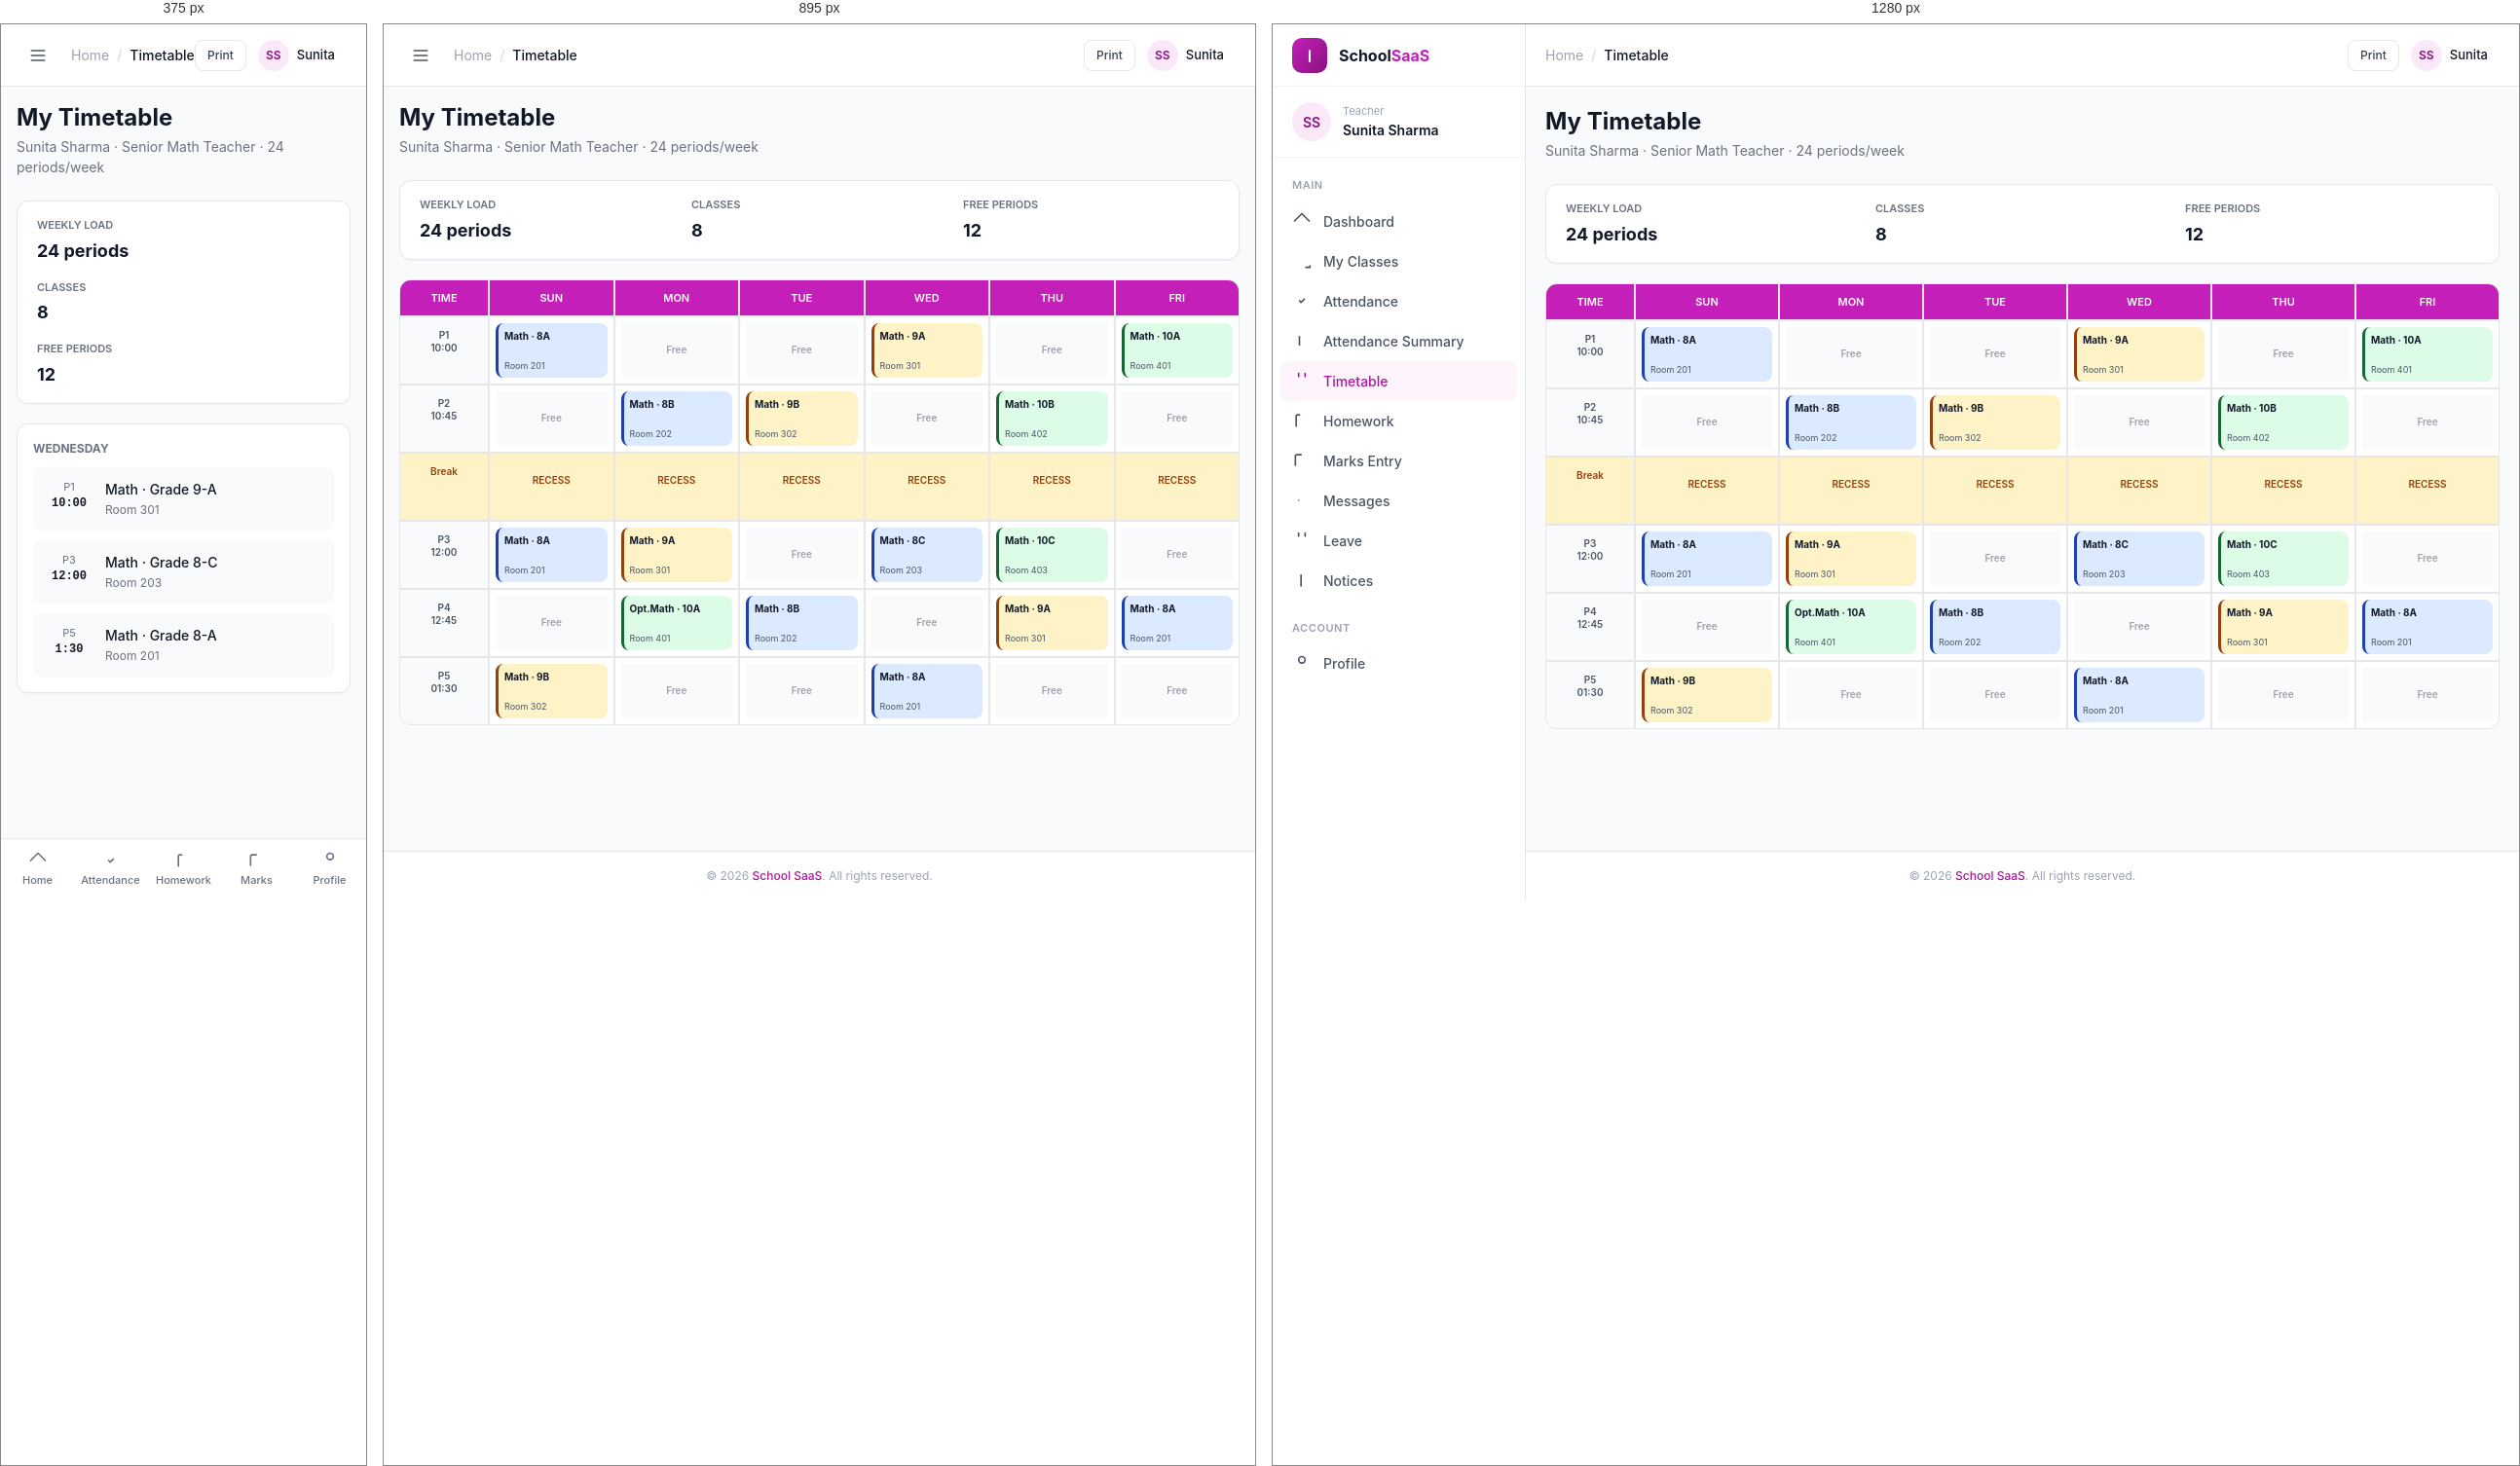
Rendered at 375 px, 895 px and 1280 px, left to right.

<!-- file: timetable.html -->
<!doctype html>
<html lang="en">
<head>
  <meta charset="utf-8">
  <meta name="viewport" content="width=device-width, initial-scale=1">
  <title>My Timetable · Teacher</title>
  <link rel="stylesheet" href="../assets/css/theme.css">
  <link rel="stylesheet" href="../assets/css/components.css">
  <link rel="stylesheet" href="../assets/css/pages.css">
  <style>
    @media (max-width: 1023px) { .teacher-sidebar { display: none; } }
    @media (min-width: 1024px) { .teacher-mobile-nav { display: none; } }
    .tt-grid { display: grid; grid-template-columns: 90px repeat(6, 1fr); gap: 2px; background: var(--ink-200); border: 1px solid var(--ink-200); border-radius: 12px; overflow: hidden; }
    .tt-head { background: var(--primary-500); color: #fff; padding: 10px 6px; text-align: center; font-size: 11px; font-weight: 600; text-transform: uppercase; }
    .tt-time { background: var(--ink-50); padding: 12px 6px; text-align: center; font-size: 10px; font-weight: 600; color: var(--ink-600); line-height: 1.3; }
    .tt-cell { background: #fff; padding: 6px; min-height: 68px; }
    .tt-slot { height: 100%; border-radius: 8px; padding: 6px; display: flex; flex-direction: column; gap: 3px; }
    .tt-slot-1 { background: #DBEAFE; border-left: 3px solid #1E40AF; }
    .tt-slot-2 { background: #DCFCE7; border-left: 3px solid #166534; }
    .tt-slot-3 { background: #FEF3C7; border-left: 3px solid #92400E; }
    .tt-slot-name { font-size: 10px; font-weight: 700; color: var(--ink-900); }
    .tt-slot-meta { font-size: 9px; color: var(--ink-600); margin-top: auto; }
    .free-slot { background: var(--ink-50); color: var(--ink-400); text-align: center; padding: 20px 6px; font-size: 10px; font-weight: 600; }
    @media (max-width: 767px) { .tt-grid { display: none; } .mobile-tt-list { display: flex !important; } }
    .mobile-tt-list { display: none; flex-direction: column; gap: 10px; }
  </style>
</head>
<body>
<div class="app">
  <aside class="sidebar teacher-sidebar">
    <div class="sidebar-header"><div class="sidebar-logo"><svg width="20" height="20" fill="none" stroke="currentColor" viewBox="0 0 24 24" stroke-width="2.5"><path stroke-linecap="round" stroke-linejoin="round" d="M12 6.253v13"/></svg></div><span class="sidebar-brand">School<span>SaaS</span></span></div>
    <div class="sidebar-user"><div class="avatar avatar-md avatar-primary">SS</div><div class="sidebar-user-info"><p class="role">Teacher</p><p class="name">Sunita Sharma</p></div></div>
    <nav class="sidebar-nav">
      <p class="sidebar-group-label">Main</p>
      <a href="dashboard.html" class="nav-item"><svg width="20" height="20" fill="none" stroke="currentColor" viewBox="0 0 24 24" stroke-width="2"><path stroke-linecap="round" stroke-linejoin="round" d="M3 12l9-9 9 9"/></svg>Dashboard</a>
      <a href="class-students.html" class="nav-item"><svg width="20" height="20" fill="none" stroke="currentColor" viewBox="0 0 24 24" stroke-width="2"><path stroke-linecap="round" stroke-linejoin="round" d="M17 20h5v-2"/></svg>My Classes</a>
      <a href="attendance-mark.html" class="nav-item"><svg width="20" height="20" fill="none" stroke="currentColor" viewBox="0 0 24 24" stroke-width="2"><path stroke-linecap="round" stroke-linejoin="round" d="M9 12l2 2 4-4"/></svg>Attendance</a>
      <a href="attendance-summary.html" class="nav-item"><svg width="20" height="20" fill="none" stroke="currentColor" viewBox="0 0 24 24" stroke-width="2"><path stroke-linecap="round" stroke-linejoin="round" d="M9 17V7"/></svg>Attendance Summary</a>
      <a href="timetable.html" class="nav-item active"><svg width="20" height="20" fill="none" stroke="currentColor" viewBox="0 0 24 24" stroke-width="2"><path stroke-linecap="round" stroke-linejoin="round" d="M8 7V3m8 4V3"/></svg>Timetable</a>
      <a href="homework-list.html" class="nav-item"><svg width="20" height="20" fill="none" stroke="currentColor" viewBox="0 0 24 24" stroke-width="2"><path stroke-linecap="round" stroke-linejoin="round" d="M9 5H7a2 2 0 00-2 2v12"/></svg>Homework</a>
      <a href="marks-entry.html" class="nav-item"><svg width="20" height="20" fill="none" stroke="currentColor" viewBox="0 0 24 24" stroke-width="2"><path stroke-linecap="round" stroke-linejoin="round" d="M11 5H6a2 2 0 00-2 2v11"/></svg>Marks Entry</a>
      <a href="messages.html" class="nav-item"><svg width="20" height="20" fill="none" stroke="currentColor" viewBox="0 0 24 24" stroke-width="2"><path stroke-linecap="round" stroke-linejoin="round" d="M8 12h.01"/></svg>Messages</a>
      <a href="leave-request.html" class="nav-item"><svg width="20" height="20" fill="none" stroke="currentColor" viewBox="0 0 24 24" stroke-width="2"><path stroke-linecap="round" stroke-linejoin="round" d="M8 7V3m8 4V3"/></svg>Leave</a>
      <a href="notices.html" class="nav-item"><svg width="20" height="20" fill="none" stroke="currentColor" viewBox="0 0 24 24" stroke-width="2"><path stroke-linecap="round" stroke-linejoin="round" d="M11 5.882V19.24"/></svg>Notices</a>
      <p class="sidebar-group-label">Account</p>
      <a href="profile.html" class="nav-item"><svg width="20" height="20" fill="none" stroke="currentColor" viewBox="0 0 24 24" stroke-width="2"><path stroke-linecap="round" stroke-linejoin="round" d="M16 7a4 4 0 11-8 0 4 4 0 018 0z"/></svg>Profile</a>
    </nav>
  </aside>

  <div class="main">
    <header class="main-header">
      <div class="main-header-left">
        <button class="hamburger btn btn-ghost btn-icon"><svg width="20" height="20" fill="none" stroke="currentColor" viewBox="0 0 24 24" stroke-width="2"><path stroke-linecap="round" stroke-linejoin="round" d="M4 6h16M4 12h16M4 18h16"/></svg></button>
        <nav class="breadcrumbs"><a href="dashboard.html">Home</a><span class="separator">/</span><span class="current">Timetable</span></nav>
      </div>
      <div class="main-header-right">
        <button class="btn btn-secondary btn-sm" onclick="window.print()">Print</button>
        <div class="dropdown"><button style="display:flex;align-items:center;gap:8px;padding:4px 12px 4px 4px;border-radius:9999px;" data-dropdown><div class="avatar avatar-sm avatar-primary">SS</div><span style="font-size:13px;font-weight:500;">Sunita</span></button>
          <div class="dropdown-menu"><a href="../auth/login.html" class="dropdown-item dropdown-item-danger">Sign out</a></div>
        </div>
      </div>
    </header>

    <main class="main-content">
      <div class="main-content-inner">
        <div class="page-header">
          <div>
            <h1 class="page-title">My Timetable</h1>
            <p class="page-subtitle">Sunita Sharma · Senior Math Teacher · 24 periods/week</p>
          </div>
        </div>

        <div class="card" style="padding:16px 20px;margin-bottom:20px;">
          <div style="display:grid;grid-template-columns:repeat(auto-fit,minmax(160px,1fr));gap:16px;">
            <div><p style="font-size:11px;color:var(--ink-500);text-transform:uppercase;font-weight:600;">Weekly load</p><p style="font-size:18px;font-weight:700;margin-top:4px;">24 periods</p></div>
            <div><p style="font-size:11px;color:var(--ink-500);text-transform:uppercase;font-weight:600;">Classes</p><p style="font-size:18px;font-weight:700;margin-top:4px;">8</p></div>
            <div><p style="font-size:11px;color:var(--ink-500);text-transform:uppercase;font-weight:600;">Free periods</p><p style="font-size:18px;font-weight:700;margin-top:4px;">12</p></div>
          </div>
        </div>

        <!-- Desktop grid -->
        <div class="tt-grid">
          <div class="tt-head">Time</div>
          <div class="tt-head">Sun</div>
          <div class="tt-head">Mon</div>
          <div class="tt-head">Tue</div>
          <div class="tt-head">Wed</div>
          <div class="tt-head">Thu</div>
          <div class="tt-head">Fri</div>

          <div class="tt-time">P1<br>10:00</div>
          <div class="tt-cell"><div class="tt-slot tt-slot-1"><span class="tt-slot-name">Math · 8A</span><span class="tt-slot-meta">Room 201</span></div></div>
          <div class="tt-cell"><div class="free-slot">Free</div></div>
          <div class="tt-cell"><div class="free-slot">Free</div></div>
          <div class="tt-cell"><div class="tt-slot tt-slot-3"><span class="tt-slot-name">Math · 9A</span><span class="tt-slot-meta">Room 301</span></div></div>
          <div class="tt-cell"><div class="free-slot">Free</div></div>
          <div class="tt-cell"><div class="tt-slot tt-slot-2"><span class="tt-slot-name">Math · 10A</span><span class="tt-slot-meta">Room 401</span></div></div>

          <div class="tt-time">P2<br>10:45</div>
          <div class="tt-cell"><div class="free-slot">Free</div></div>
          <div class="tt-cell"><div class="tt-slot tt-slot-1"><span class="tt-slot-name">Math · 8B</span><span class="tt-slot-meta">Room 202</span></div></div>
          <div class="tt-cell"><div class="tt-slot tt-slot-3"><span class="tt-slot-name">Math · 9B</span><span class="tt-slot-meta">Room 302</span></div></div>
          <div class="tt-cell"><div class="free-slot">Free</div></div>
          <div class="tt-cell"><div class="tt-slot tt-slot-2"><span class="tt-slot-name">Math · 10B</span><span class="tt-slot-meta">Room 402</span></div></div>
          <div class="tt-cell"><div class="free-slot">Free</div></div>

          <div class="tt-time" style="background:#FEF3C7;color:#92400E;">Break</div>
          <div class="tt-cell" style="background:#FEF3C7;text-align:center;padding:20px 6px;color:#92400E;font-size:10px;font-weight:600;">RECESS</div>
          <div class="tt-cell" style="background:#FEF3C7;text-align:center;padding:20px 6px;color:#92400E;font-size:10px;font-weight:600;">RECESS</div>
          <div class="tt-cell" style="background:#FEF3C7;text-align:center;padding:20px 6px;color:#92400E;font-size:10px;font-weight:600;">RECESS</div>
          <div class="tt-cell" style="background:#FEF3C7;text-align:center;padding:20px 6px;color:#92400E;font-size:10px;font-weight:600;">RECESS</div>
          <div class="tt-cell" style="background:#FEF3C7;text-align:center;padding:20px 6px;color:#92400E;font-size:10px;font-weight:600;">RECESS</div>
          <div class="tt-cell" style="background:#FEF3C7;text-align:center;padding:20px 6px;color:#92400E;font-size:10px;font-weight:600;">RECESS</div>

          <div class="tt-time">P3<br>12:00</div>
          <div class="tt-cell"><div class="tt-slot tt-slot-1"><span class="tt-slot-name">Math · 8A</span><span class="tt-slot-meta">Room 201</span></div></div>
          <div class="tt-cell"><div class="tt-slot tt-slot-3"><span class="tt-slot-name">Math · 9A</span><span class="tt-slot-meta">Room 301</span></div></div>
          <div class="tt-cell"><div class="free-slot">Free</div></div>
          <div class="tt-cell"><div class="tt-slot tt-slot-1"><span class="tt-slot-name">Math · 8C</span><span class="tt-slot-meta">Room 203</span></div></div>
          <div class="tt-cell"><div class="tt-slot tt-slot-2"><span class="tt-slot-name">Math · 10C</span><span class="tt-slot-meta">Room 403</span></div></div>
          <div class="tt-cell"><div class="free-slot">Free</div></div>

          <div class="tt-time">P4<br>12:45</div>
          <div class="tt-cell"><div class="free-slot">Free</div></div>
          <div class="tt-cell"><div class="tt-slot tt-slot-2"><span class="tt-slot-name">Opt.Math · 10A</span><span class="tt-slot-meta">Room 401</span></div></div>
          <div class="tt-cell"><div class="tt-slot tt-slot-1"><span class="tt-slot-name">Math · 8B</span><span class="tt-slot-meta">Room 202</span></div></div>
          <div class="tt-cell"><div class="free-slot">Free</div></div>
          <div class="tt-cell"><div class="tt-slot tt-slot-3"><span class="tt-slot-name">Math · 9A</span><span class="tt-slot-meta">Room 301</span></div></div>
          <div class="tt-cell"><div class="tt-slot tt-slot-1"><span class="tt-slot-name">Math · 8A</span><span class="tt-slot-meta">Room 201</span></div></div>

          <div class="tt-time">P5<br>01:30</div>
          <div class="tt-cell"><div class="tt-slot tt-slot-3"><span class="tt-slot-name">Math · 9B</span><span class="tt-slot-meta">Room 302</span></div></div>
          <div class="tt-cell"><div class="free-slot">Free</div></div>
          <div class="tt-cell"><div class="free-slot">Free</div></div>
          <div class="tt-cell"><div class="tt-slot tt-slot-1"><span class="tt-slot-name">Math · 8A</span><span class="tt-slot-meta">Room 201</span></div></div>
          <div class="tt-cell"><div class="free-slot">Free</div></div>
          <div class="tt-cell"><div class="free-slot">Free</div></div>
        </div>

        <!-- Mobile list -->
        <div class="mobile-tt-list">
          <div class="card" style="padding:16px;">
            <p style="font-size:12px;font-weight:700;text-transform:uppercase;color:var(--ink-500);margin-bottom:10px;">Wednesday</p>
            <div style="display:flex;flex-direction:column;gap:10px;">
              <div style="display:flex;gap:12px;padding:12px;background:var(--ink-50);border-radius:8px;">
                <div style="width:50px;text-align:center;"><p style="font-size:11px;color:var(--ink-500);">P1</p><p style="font-size:12px;font-weight:600;font-family:'JetBrains Mono',monospace;">10:00</p></div>
                <div style="flex:1;"><p style="font-size:14px;font-weight:500;">Math · Grade 9-A</p><p style="font-size:12px;color:var(--ink-500);margin-top:2px;">Room 301</p></div>
              </div>
              <div style="display:flex;gap:12px;padding:12px;background:var(--ink-50);border-radius:8px;">
                <div style="width:50px;text-align:center;"><p style="font-size:11px;color:var(--ink-500);">P3</p><p style="font-size:12px;font-weight:600;font-family:'JetBrains Mono',monospace;">12:00</p></div>
                <div style="flex:1;"><p style="font-size:14px;font-weight:500;">Math · Grade 8-C</p><p style="font-size:12px;color:var(--ink-500);margin-top:2px;">Room 203</p></div>
              </div>
              <div style="display:flex;gap:12px;padding:12px;background:var(--ink-50);border-radius:8px;">
                <div style="width:50px;text-align:center;"><p style="font-size:11px;color:var(--ink-500);">P5</p><p style="font-size:12px;font-weight:600;font-family:'JetBrains Mono',monospace;">1:30</p></div>
                <div style="flex:1;"><p style="font-size:14px;font-weight:500;">Math · Grade 8-A</p><p style="font-size:12px;color:var(--ink-500);margin-top:2px;">Room 201</p></div>
              </div>
            </div>
          </div>
        </div>

      </div>
    </main>
    <footer class="main-footer">© 2026 <span style="font-weight:500;color:var(--primary-600);">School SaaS</span>. All rights reserved.</footer>
  </div>
</div>

<nav class="mobile-nav teacher-mobile-nav">
  <div class="mobile-nav-grid">
    <a href="dashboard.html" class="mobile-nav-item"><svg fill="none" stroke="currentColor" viewBox="0 0 24 24" stroke-width="2"><path stroke-linecap="round" stroke-linejoin="round" d="M3 12l9-9 9 9"/></svg>Home</a>
    <a href="attendance-mark.html" class="mobile-nav-item"><svg fill="none" stroke="currentColor" viewBox="0 0 24 24" stroke-width="2"><path stroke-linecap="round" stroke-linejoin="round" d="M9 12l2 2 4-4"/></svg>Attendance</a>
    <a href="homework-list.html" class="mobile-nav-item"><svg fill="none" stroke="currentColor" viewBox="0 0 24 24" stroke-width="2"><path stroke-linecap="round" stroke-linejoin="round" d="M9 5H7a2 2 0 00-2 2v12"/></svg>Homework</a>
    <a href="marks-entry.html" class="mobile-nav-item"><svg fill="none" stroke="currentColor" viewBox="0 0 24 24" stroke-width="2"><path stroke-linecap="round" stroke-linejoin="round" d="M11 5H6a2 2 0 00-2 2v11"/></svg>Marks</a>
    <a href="profile.html" class="mobile-nav-item"><svg fill="none" stroke="currentColor" viewBox="0 0 24 24" stroke-width="2"><path stroke-linecap="round" stroke-linejoin="round" d="M16 7a4 4 0 11-8 0 4 4 0 018 0z"/></svg>Profile</a>
  </div>
</nav>

<script src="../assets/js/app.js"></script>
<script src="../assets/js/sidebar.js"></script>
<script src="../assets/js/dropdown.js"></script>
</body>
</html>

/* @media block from pages.css */
@media (max-width: 1023px) {
  .sidebar { transform: translateX(-100%); box-shadow: var(--shadow-pop); }
  .sidebar.open { transform: translateX(0); }
  .main { margin-left: 0; }
  .hamburger { display: flex; }
  .main-content { padding: 16px; }
}

/* @media block from pages.css */
@media (max-width: 767px) {
  .mobile-nav { display: block; }
  .mobile-page { padding-bottom: 80px; }
}